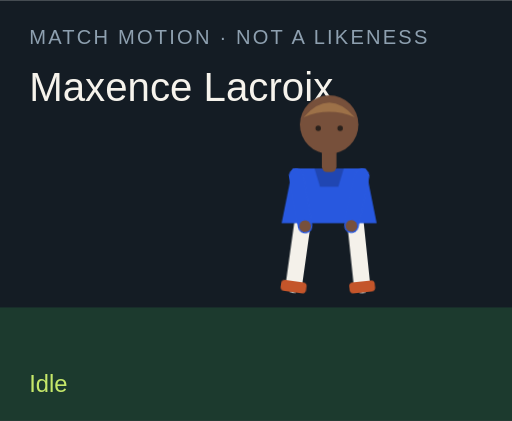
t = 0.00 s
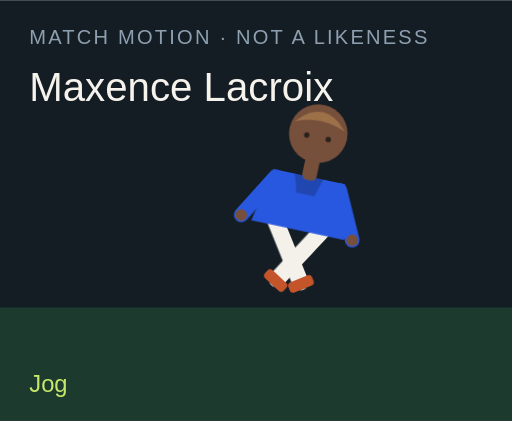
t = 1.50 s
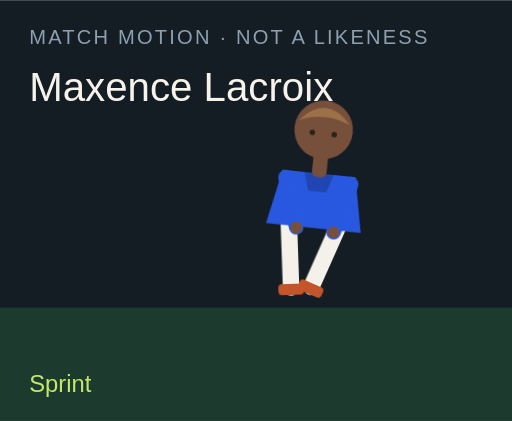
t = 3.00 s
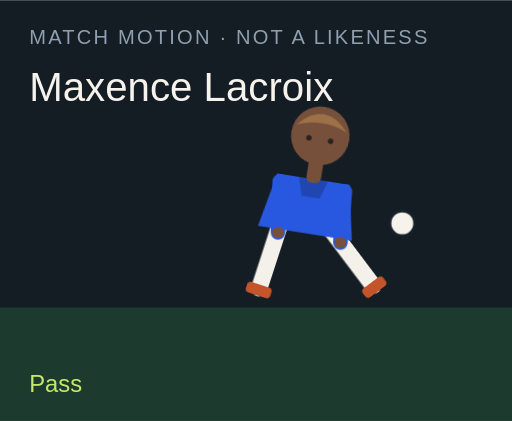
t = 4.50 s
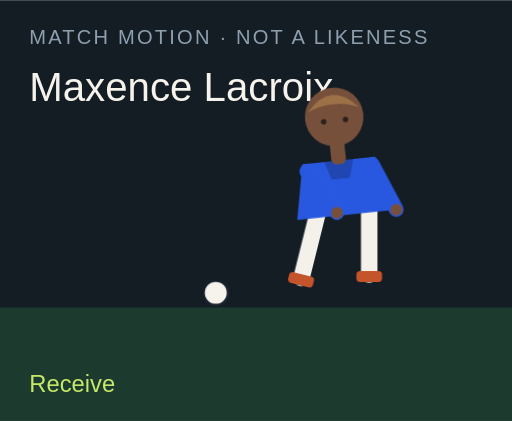
t = 6.00 s
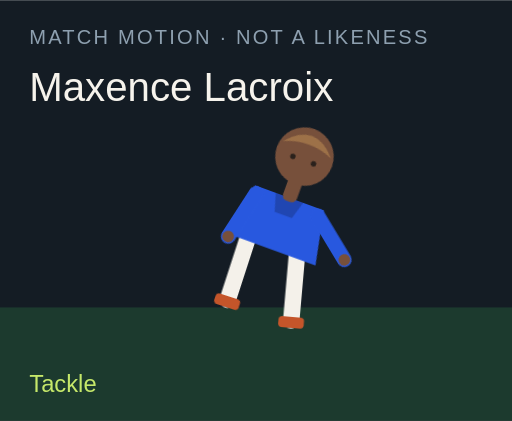
t = 7.50 s

The animated SVG that drew these frames (rendered in a browser with its animation timeline set to each time). Animation: 18 CSS @keyframes rules; one cycle of 9.00 s, repeats indefinitely.

<?xml version="1.0" encoding="UTF-8"?>
<svg xmlns="http://www.w3.org/2000/svg" viewBox="0 0 280 230" role="img">
  <style>@media (prefers-reduced-motion: reduce){animate,animateTransform{display:none}}</style>
  <rect width="280" height="230" fill="#141c24"/>
  <rect y="168" width="280" height="62" fill="#1c3a2e"/>
  <text x="16" y="24" fill="#8ea0b0" font-family="Arial,sans-serif" font-size="11" letter-spacing="1.2">MATCH MOTION · NOT A LIKENESS</text>
  <text x="16" y="55" fill="#f6f3ec" font-family="Impact,sans-serif" font-size="22">Maxence Lacroix</text>
  <circle r="7" fill="#f6f3ec" stroke="#172028" stroke-width="2" id="motion-13974" cx="150" cy="160" opacity="0">
    
    
    
  </circle>
  <g transform="translate(132 40)">
    <g id="motion-13996" transform="rotate(0 48 90)">
      
      <g id="motion-13998" transform="translate(0 0)">
        
        <g transform="translate(34 78)"><g id="motion-14000" transform="rotate(8)"><path d="M0 0 V38" stroke="#f4f1ea" stroke-width="9" stroke-linecap="round"/><rect x="-7" y="36" width="14" height="6" rx="2" fill="#c4552a"/></g></g>
        <g transform="translate(62 78)"><g id="motion-14002" transform="rotate(-6)"><path d="M0 0 V38" stroke="#f4f1ea" stroke-width="9" stroke-linecap="round"/><rect x="-7" y="36" width="14" height="6" rx="2" fill="#c4552a"/></g></g>
        <path d="M28 52 h40 l6 30 H22 Z" fill="#2858df"/>
        <path d="M40 52 h16 l-3 10 H43 Z" fill="#000" opacity=".2"/>
        <g transform="translate(30 56)"><g id="motion-14004" transform="rotate(-10)"><path d="M0 0 V28" stroke="#2858df" stroke-width="8" stroke-linecap="round"/><circle cx="0" cy="28" r="3.2" fill="#77503b"/></g></g>
        <g transform="translate(66 56)"><g id="motion-14006" transform="rotate(12)"><path d="M0 0 V28" stroke="#2858df" stroke-width="8" stroke-linecap="round"/><circle cx="0" cy="28" r="3.2" fill="#77503b"/></g></g>
        <rect x="44" y="40" width="8" height="14" rx="3" fill="#77503b"/>
        <circle cx="48" cy="28" r="16" fill="#77503b"/>
        <path d="M34 24 Q48 8 62 24 Q48 18 34 24" fill="#9d7148"/>
        <circle cx="42" cy="30" r="1.5" fill="#2a211c"/><circle cx="54" cy="30" r="1.5" fill="#2a211c"/>
      </g>
    </g>
  </g>
  <text x="16" y="214" fill="#c6e86a" font-family="Arial,sans-serif" font-size="13" opacity="1" id="motion-13978">Idle</text><text x="16" y="214" fill="#c6e86a" font-family="Arial,sans-serif" font-size="13" opacity="0" id="motion-13980">Jog</text><text x="16" y="214" fill="#c6e86a" font-family="Arial,sans-serif" font-size="13" opacity="0" id="motion-13982">Sprint</text><text x="16" y="214" fill="#c6e86a" font-family="Arial,sans-serif" font-size="13" opacity="0" id="motion-13984">Dribble</text><text x="16" y="214" fill="#c6e86a" font-family="Arial,sans-serif" font-size="13" opacity="0" id="motion-13986">Pass</text><text x="16" y="214" fill="#c6e86a" font-family="Arial,sans-serif" font-size="13" opacity="0" id="motion-13988">Shoot</text><text x="16" y="214" fill="#c6e86a" font-family="Arial,sans-serif" font-size="13" opacity="0" id="motion-13990">Receive</text><text x="16" y="214" fill="#c6e86a" font-family="Arial,sans-serif" font-size="13" opacity="0" id="motion-13992">Tackle</text><text x="16" y="214" fill="#c6e86a" font-family="Arial,sans-serif" font-size="13" opacity="0" id="motion-13994">Point</text>
<style>@keyframes track-13975{0%{cx:150px}11.1%{cx:156px}22.2%{cx:164px}33.300000000000004%{cx:142px}44.4%{cx:190px}55.60000000000001%{cx:250px}66.7%{cx:118px}77.8%{cx:150px}88.9%{cx:150px}100%{cx:150px}}@keyframes track-13976{0%{cy:160px}11.1%{cy:158px}22.2%{cy:154px}33.300000000000004%{cy:156px}44.4%{cy:148px}55.60000000000001%{cy:96px}66.7%{cy:160px}77.8%{cy:160px}88.9%{cy:160px}100%{cy:160px}}@keyframes track-13977{0%{opacity:0}11.1%{opacity:0}22.2%{opacity:0}33.300000000000004%{opacity:1}44.4%{opacity:1}55.60000000000001%{opacity:1}66.7%{opacity:1}77.8%{opacity:0}88.9%{opacity:0}100%{opacity:0}}@keyframes track-13979{0%{opacity:1}11.1%{opacity:0}22.2%{opacity:0}33.300000000000004%{opacity:0}44.4%{opacity:0}55.60000000000001%{opacity:0}66.7%{opacity:0}77.8%{opacity:0}88.9%{opacity:0}100%{opacity:1}}@keyframes track-13981{0%{opacity:0}11.1%{opacity:1}22.2%{opacity:0}33.300000000000004%{opacity:0}44.4%{opacity:0}55.60000000000001%{opacity:0}66.7%{opacity:0}77.8%{opacity:0}88.9%{opacity:0}100%{opacity:0}}@keyframes track-13983{0%{opacity:0}11.1%{opacity:0}22.2%{opacity:1}33.300000000000004%{opacity:0}44.4%{opacity:0}55.60000000000001%{opacity:0}66.7%{opacity:0}77.8%{opacity:0}88.9%{opacity:0}100%{opacity:0}}@keyframes track-13985{0%{opacity:0}11.1%{opacity:0}22.2%{opacity:0}33.300000000000004%{opacity:1}44.4%{opacity:0}55.60000000000001%{opacity:0}66.7%{opacity:0}77.8%{opacity:0}88.9%{opacity:0}100%{opacity:0}}@keyframes track-13987{0%{opacity:0}11.1%{opacity:0}22.2%{opacity:0}33.300000000000004%{opacity:0}44.4%{opacity:1}55.60000000000001%{opacity:0}66.7%{opacity:0}77.8%{opacity:0}88.9%{opacity:0}100%{opacity:0}}@keyframes track-13989{0%{opacity:0}11.1%{opacity:0}22.2%{opacity:0}33.300000000000004%{opacity:0}44.4%{opacity:0}55.60000000000001%{opacity:1}66.7%{opacity:0}77.8%{opacity:0}88.9%{opacity:0}100%{opacity:0}}@keyframes track-13991{0%{opacity:0}11.1%{opacity:0}22.2%{opacity:0}33.300000000000004%{opacity:0}44.4%{opacity:0}55.60000000000001%{opacity:0}66.7%{opacity:1}77.8%{opacity:0}88.9%{opacity:0}100%{opacity:0}}@keyframes track-13993{0%{opacity:0}11.1%{opacity:0}22.2%{opacity:0}33.300000000000004%{opacity:0}44.4%{opacity:0}55.60000000000001%{opacity:0}66.7%{opacity:0}77.8%{opacity:1}88.9%{opacity:0}100%{opacity:0}}@keyframes track-13995{0%{opacity:0}11.1%{opacity:0}22.2%{opacity:0}33.300000000000004%{opacity:0}44.4%{opacity:0}55.60000000000001%{opacity:0}66.7%{opacity:0}77.8%{opacity:0}88.9%{opacity:1}100%{opacity:0}}@keyframes track-13997{0%{transform:rotate(0deg)}11.1%{transform:rotate(8deg)}22.2%{transform:rotate(16deg)}33.300000000000004%{transform:rotate(6deg)}44.4%{transform:rotate(4deg)}55.60000000000001%{transform:rotate(14deg)}66.7%{transform:rotate(-6deg)}77.8%{transform:rotate(34deg)}88.9%{transform:rotate(6deg)}100%{transform:rotate(0deg)}}@keyframes track-13999{0%{transform:translate(0px,0px)}11.1%{transform:translate(0px,-3px)}22.2%{transform:translate(0px,-6px)}33.300000000000004%{transform:translate(0px,-2px)}44.4%{transform:translate(0px,2px)}55.60000000000001%{transform:translate(0px,-4px)}66.7%{transform:translate(0px,1px)}77.8%{transform:translate(0px,10px)}88.9%{transform:translate(0px,-4px)}100%{transform:translate(0px,0px)}}@keyframes track-14001{0%{transform:rotate(8deg)}11.1%{transform:rotate(-26deg)}22.2%{transform:rotate(-42deg)}33.300000000000004%{transform:rotate(-8deg)}44.4%{transform:rotate(6deg)}55.60000000000001%{transform:rotate(12deg)}66.7%{transform:rotate(20deg)}77.8%{transform:rotate(-8deg)}88.9%{transform:rotate(4deg)}100%{transform:rotate(8deg)}}@keyframes track-14003{0%{transform:rotate(-6deg)}11.1%{transform:rotate(24deg)}22.2%{transform:rotate(38deg)}33.300000000000004%{transform:rotate(18deg)}44.4%{transform:rotate(-38deg)}55.60000000000001%{transform:rotate(-54deg)}66.7%{transform:rotate(6deg)}77.8%{transform:rotate(-22deg)}88.9%{transform:rotate(-8deg)}100%{transform:rotate(-6deg)}}@keyframes track-14005{0%{transform:rotate(-10deg)}11.1%{transform:rotate(24deg)}22.2%{transform:rotate(36deg)}33.300000000000004%{transform:rotate(-18deg)}44.4%{transform:rotate(10deg)}55.60000000000001%{transform:rotate(-24deg)}66.7%{transform:rotate(-30deg)}77.8%{transform:rotate(12deg)}88.9%{transform:rotate(14deg)}100%{transform:rotate(-10deg)}}@keyframes track-14007{0%{transform:rotate(12deg)}11.1%{transform:rotate(-20deg)}22.2%{transform:rotate(-32deg)}33.300000000000004%{transform:rotate(14deg)}44.4%{transform:rotate(-26deg)}55.60000000000001%{transform:rotate(18deg)}66.7%{transform:rotate(-22deg)}77.8%{transform:rotate(-6deg)}88.9%{transform:rotate(-96deg)}100%{transform:rotate(12deg)}}@media(prefers-reduced-motion:no-preference){#motion-13974{animation:track-13975 9s linear infinite both,track-13976 9s linear infinite both,track-13977 9s steps(1,end) infinite both}#motion-13978{animation:track-13979 9s steps(1,end) infinite both}#motion-13980{animation:track-13981 9s steps(1,end) infinite both}#motion-13982{animation:track-13983 9s steps(1,end) infinite both}#motion-13984{animation:track-13985 9s steps(1,end) infinite both}#motion-13986{animation:track-13987 9s steps(1,end) infinite both}#motion-13988{animation:track-13989 9s steps(1,end) infinite both}#motion-13990{animation:track-13991 9s steps(1,end) infinite both}#motion-13992{animation:track-13993 9s steps(1,end) infinite both}#motion-13994{animation:track-13995 9s steps(1,end) infinite both}#motion-13996{animation:track-13997 9s linear infinite both}#motion-13998{animation:track-13999 9s linear infinite both}#motion-14000{animation:track-14001 9s linear infinite both}#motion-14002{animation:track-14003 9s linear infinite both}#motion-14004{animation:track-14005 9s linear infinite both}#motion-14006{animation:track-14007 9s linear infinite both}}</style></svg>
